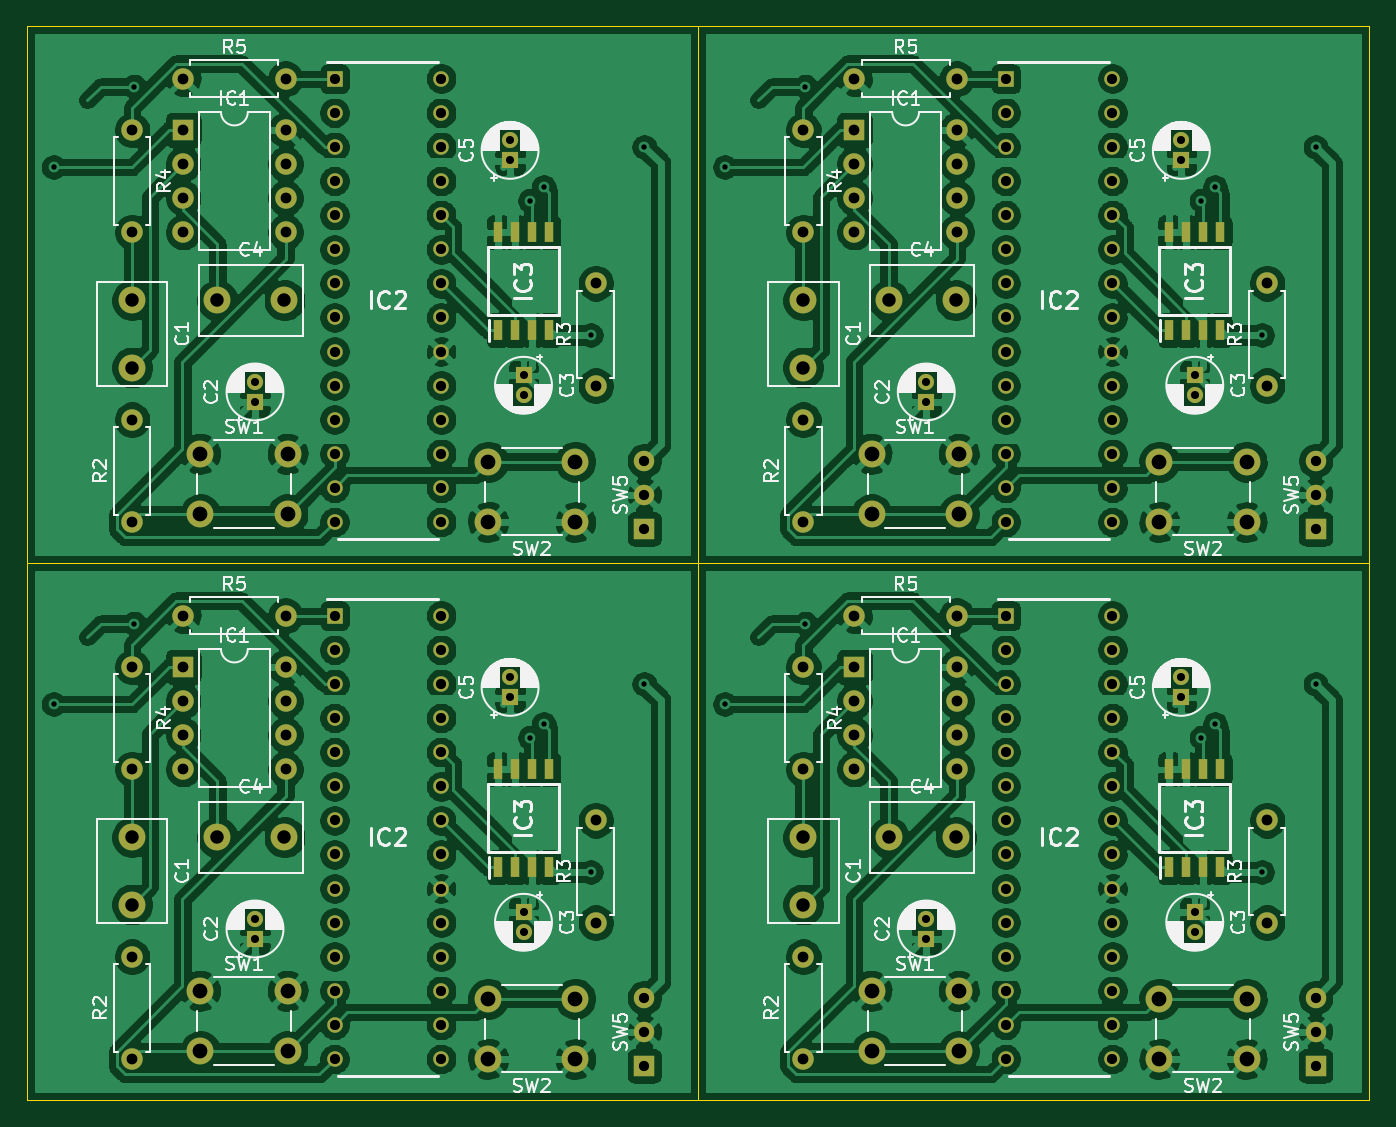
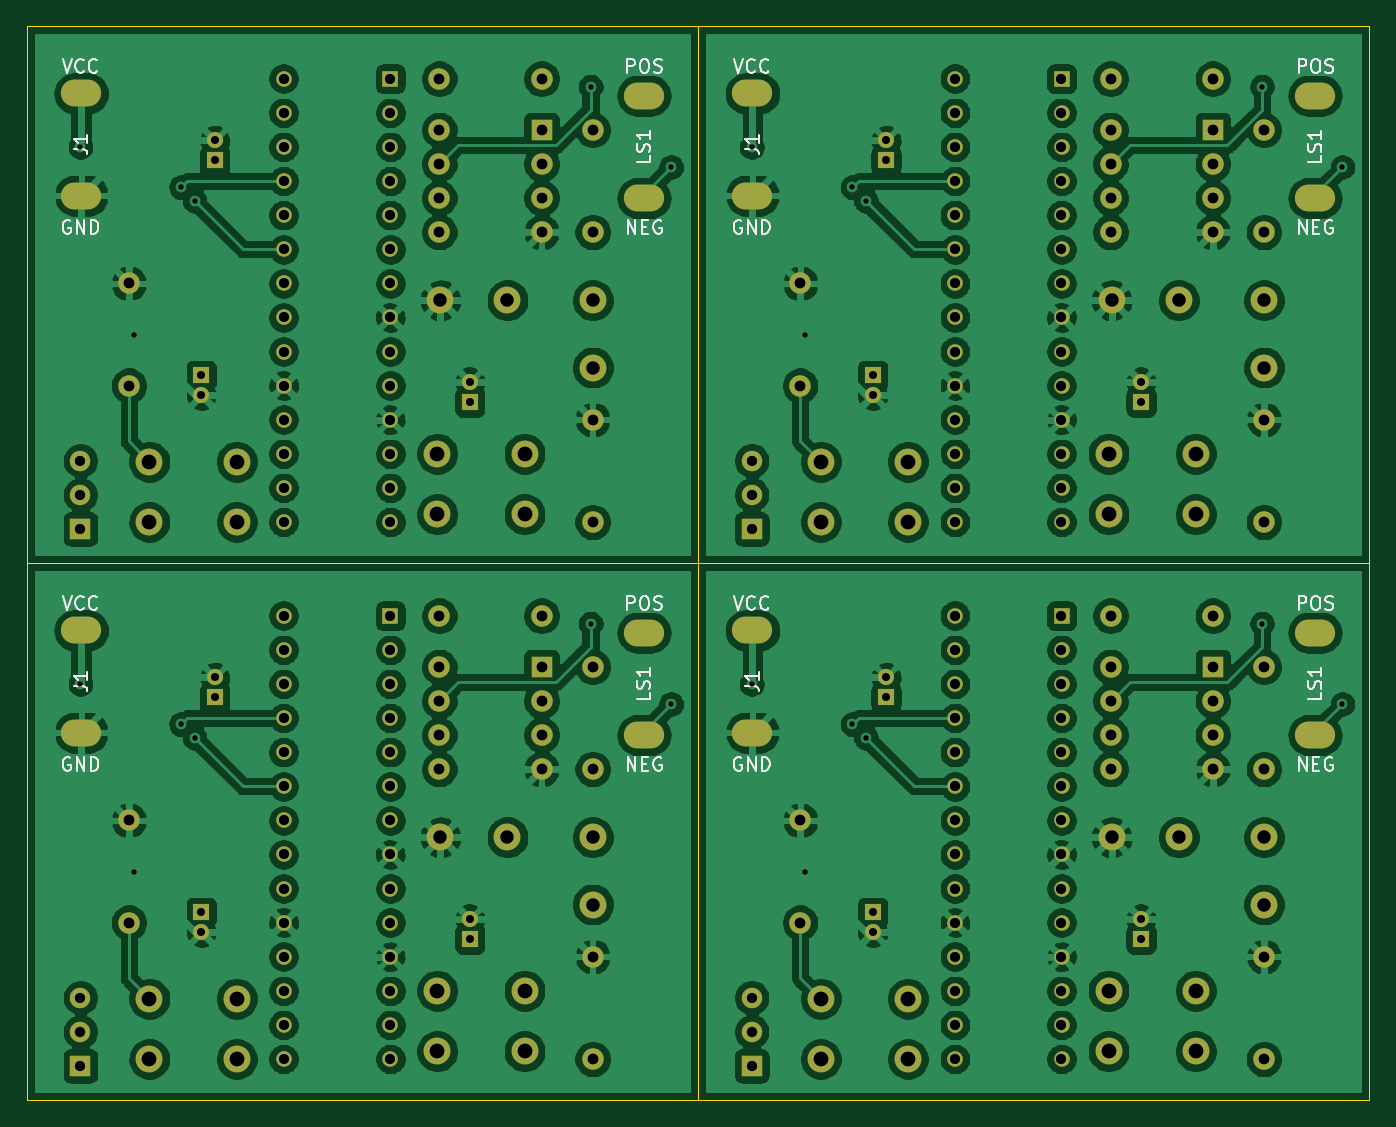
Circuit board: 11 layer files. Board 100.0 x 80.0 mm.
- bottom_copper: RadioExercise_2x2-B_Cu.gbl (538381 bytes)
- bottom_mask: RadioExercise_2x2-B_Mask.gbs (9289 bytes)
- paste: RadioExercise_2x2-B_Paste.gbp (1057 bytes)
- bottom_silk: RadioExercise_2x2-B_SilkS.gbo (19410 bytes)
- outline: RadioExercise_2x2-Edge_Cuts.gm1 (1326 bytes)
- top_copper: RadioExercise_2x2-F_Cu.gtl (552757 bytes)
- top_mask: RadioExercise_2x2-F_Mask.gts (9633 bytes)
- paste: RadioExercise_2x2-F_Paste.gtp (1401 bytes)
- top_silk: RadioExercise_2x2-F_SilkS.gto (114061 bytes)
- drill: RadioExercise_2x2-NPTH.drl (303 bytes)
- drill: RadioExercise_2x2-PTH.drl (4918 bytes)

=== bottom_copper: RadioExercise_2x2-B_Cu.gbl (538381 bytes, source omitted) ===
=== bottom_mask: RadioExercise_2x2-B_Mask.gbs (9289 bytes, source omitted) ===
=== paste: RadioExercise_2x2-B_Paste.gbp ===
%TF.GenerationSoftware,KiCad,Pcbnew,(5.1.9-0-10_14)*%
%TF.CreationDate,2021-04-15T21:04:48+09:00*%
%TF.ProjectId,RadioExercise_2x2,52616469-6f45-4786-9572-636973655f32,rev?*%
%TF.SameCoordinates,Original*%
%TF.FileFunction,Paste,Bot*%
%TF.FilePolarity,Positive*%
%FSLAX46Y46*%
G04 Gerber Fmt 4.6, Leading zero omitted, Abs format (unit mm)*
G04 Created by KiCad (PCBNEW (5.1.9-0-10_14)) date 2021-04-15 21:04:48*
%MOMM*%
%LPD*%
G01*
G04 APERTURE LIST*
%ADD10O,3.000000X2.000000*%
G04 APERTURE END LIST*
D10*
%TO.C,LS1*%
X135962000Y-118890000D03*
X135962000Y-111270000D03*
%TD*%
%TO.C,LS1*%
X85962000Y-118890000D03*
X85962000Y-111270000D03*
%TD*%
%TO.C,LS1*%
X135962000Y-78890000D03*
X135962000Y-71270000D03*
%TD*%
%TO.C,J1*%
X177872000Y-111084000D03*
X177872000Y-118704000D03*
%TD*%
%TO.C,J1*%
X127872000Y-111084000D03*
X127872000Y-118704000D03*
%TD*%
%TO.C,J1*%
X177872000Y-71084000D03*
X177872000Y-78704000D03*
%TD*%
%TO.C,J1*%
X127872000Y-78704000D03*
X127872000Y-71084000D03*
%TD*%
%TO.C,LS1*%
X85962000Y-71270000D03*
X85962000Y-78890000D03*
%TD*%
M02*

=== bottom_silk: RadioExercise_2x2-B_SilkS.gbo (19410 bytes, source omitted) ===
=== outline: RadioExercise_2x2-Edge_Cuts.gm1 ===
%TF.GenerationSoftware,KiCad,Pcbnew,(5.1.9-0-10_14)*%
%TF.CreationDate,2021-04-15T21:04:48+09:00*%
%TF.ProjectId,RadioExercise_2x2,52616469-6f45-4786-9572-636973655f32,rev?*%
%TF.SameCoordinates,Original*%
%TF.FileFunction,Profile,NP*%
%FSLAX46Y46*%
G04 Gerber Fmt 4.6, Leading zero omitted, Abs format (unit mm)*
G04 Created by KiCad (PCBNEW (5.1.9-0-10_14)) date 2021-04-15 21:04:48*
%MOMM*%
%LPD*%
G01*
G04 APERTURE LIST*
%TA.AperFunction,Profile*%
%ADD10C,0.050000*%
%TD*%
G04 APERTURE END LIST*
D10*
X131928000Y-146084000D02*
X131928000Y-106084000D01*
X81928000Y-146084000D02*
X81928000Y-106084000D01*
X131928000Y-106084000D02*
X131928000Y-66084000D01*
X131928000Y-106084000D02*
X181928000Y-106084000D01*
X81928000Y-106084000D02*
X131928000Y-106084000D01*
X131928000Y-66084000D02*
X181928000Y-66084000D01*
X181928000Y-106084000D02*
X181928000Y-146084000D01*
X131928000Y-106084000D02*
X131928000Y-146084000D01*
X181928000Y-66084000D02*
X181928000Y-106084000D01*
X181928000Y-146084000D02*
X131928000Y-146084000D01*
X131928000Y-146084000D02*
X81928000Y-146084000D01*
X181928000Y-106084000D02*
X131928000Y-106084000D01*
X131928000Y-106084000D02*
X81928000Y-106084000D01*
X131928000Y-66084000D02*
X131928000Y-106084000D01*
X81928000Y-66084000D02*
X131928000Y-66084000D01*
X81928000Y-106084000D02*
X81928000Y-66084000D01*
M02*

=== top_copper: RadioExercise_2x2-F_Cu.gtl (552757 bytes, source omitted) ===
=== top_mask: RadioExercise_2x2-F_Mask.gts (9633 bytes, source omitted) ===
=== paste: RadioExercise_2x2-F_Paste.gtp ===
%TF.GenerationSoftware,KiCad,Pcbnew,(5.1.9-0-10_14)*%
%TF.CreationDate,2021-04-15T21:04:48+09:00*%
%TF.ProjectId,RadioExercise_2x2,52616469-6f45-4786-9572-636973655f32,rev?*%
%TF.SameCoordinates,Original*%
%TF.FileFunction,Paste,Top*%
%TF.FilePolarity,Positive*%
%FSLAX46Y46*%
G04 Gerber Fmt 4.6, Leading zero omitted, Abs format (unit mm)*
G04 Created by KiCad (PCBNEW (5.1.9-0-10_14)) date 2021-04-15 21:04:48*
%MOMM*%
%LPD*%
G01*
G04 APERTURE LIST*
%ADD10R,0.700000X1.550000*%
G04 APERTURE END LIST*
D10*
%TO.C,IC3*%
X167023000Y-128734000D03*
X168293000Y-128734000D03*
X169563000Y-128734000D03*
X170833000Y-128734000D03*
X170833000Y-121434000D03*
X169563000Y-121434000D03*
X168293000Y-121434000D03*
X167023000Y-121434000D03*
%TD*%
%TO.C,IC3*%
X117023000Y-128734000D03*
X118293000Y-128734000D03*
X119563000Y-128734000D03*
X120833000Y-128734000D03*
X120833000Y-121434000D03*
X119563000Y-121434000D03*
X118293000Y-121434000D03*
X117023000Y-121434000D03*
%TD*%
%TO.C,IC3*%
X167023000Y-88734000D03*
X168293000Y-88734000D03*
X169563000Y-88734000D03*
X170833000Y-88734000D03*
X170833000Y-81434000D03*
X169563000Y-81434000D03*
X168293000Y-81434000D03*
X167023000Y-81434000D03*
%TD*%
%TO.C,IC3*%
X117023000Y-81434000D03*
X118293000Y-81434000D03*
X119563000Y-81434000D03*
X120833000Y-81434000D03*
X120833000Y-88734000D03*
X119563000Y-88734000D03*
X118293000Y-88734000D03*
X117023000Y-88734000D03*
%TD*%
M02*

=== top_silk: RadioExercise_2x2-F_SilkS.gto (114061 bytes, source omitted) ===
=== drill: RadioExercise_2x2-NPTH.drl ===
M48
; DRILL file {KiCad (5.1.9-0-10_14)} date Thursday, April 15, 2021 at 09:04:52 PM
; FORMAT={-:-/ absolute / inch / decimal}
; #@! TF.CreationDate,2021-04-15T21:04:52+09:00
; #@! TF.GenerationSoftware,Kicad,Pcbnew,(5.1.9-0-10_14)
; #@! TF.FileFunction,NonPlated,1,2,NPTH
FMAT,2
INCH
%
G90
G05
T0
M30

=== drill: RadioExercise_2x2-PTH.drl ===
M48
; DRILL file {KiCad (5.1.9-0-10_14)} date Thursday, April 15, 2021 at 09:04:52 PM
; FORMAT={-:-/ absolute / inch / decimal}
; #@! TF.CreationDate,2021-04-15T21:04:52+09:00
; #@! TF.GenerationSoftware,Kicad,Pcbnew,(5.1.9-0-10_14)
; #@! TF.FileFunction,Plated,1,2,PTH
FMAT,2
INCH
T1C0.0157
T2C0.0236
T3C0.0298
T4C0.0300
T5C0.0315
T6C0.0394
T7C0.0433
%
G90
G05
T1
X3.3043Y-3.0151
X3.3043Y-4.5899
X3.5405Y-2.7789
X3.5405Y-4.3537
X4.7019Y-3.1135
X4.7019Y-4.6883
X4.7413Y-3.0742
X4.7413Y-4.649
X4.8791Y-3.5072
X4.8791Y-5.082
X5.0365Y-2.9561
X5.0365Y-4.5309
X5.2728Y-3.0151
X5.2728Y-4.5899
X5.509Y-2.7789
X5.509Y-4.3537
X6.6704Y-3.1135
X6.6704Y-4.6883
X6.7098Y-3.0742
X6.7098Y-4.649
X6.8476Y-3.5072
X6.8476Y-5.082
X7.005Y-2.9561
X7.005Y-4.5309
T2
X3.8948Y-3.645
X3.8948Y-3.7041
X3.8948Y-5.2198
X3.8948Y-5.2789
X4.6428Y-2.9364
X4.6428Y-2.9954
X4.6428Y-4.5112
X4.6428Y-4.5702
X4.6822Y-3.6254
X4.6822Y-3.6844
X4.6822Y-5.2002
X4.6822Y-5.2592
X5.8633Y-3.645
X5.8633Y-3.7041
X5.8633Y-5.2198
X5.8633Y-5.2789
X6.6113Y-2.9364
X6.6113Y-2.9954
X6.6113Y-4.5112
X6.6113Y-4.5702
X6.6507Y-3.6254
X6.6507Y-3.6844
X6.6507Y-5.2002
X6.6507Y-5.2592
T3
X4.1281Y-2.7559
X4.1281Y-2.8559
X4.1281Y-2.9559
X4.1281Y-3.0559
X4.1281Y-3.1559
X4.1281Y-3.2559
X4.1281Y-3.3559
X4.1281Y-3.4559
X4.1281Y-3.5559
X4.1281Y-3.6559
X4.1281Y-3.7559
X4.1281Y-3.8559
X4.1281Y-3.9559
X4.1281Y-4.0559
X4.1281Y-4.3307
X4.1281Y-4.4307
X4.1281Y-4.5307
X4.1281Y-4.6307
X4.1281Y-4.7307
X4.1281Y-4.8307
X4.1281Y-4.9307
X4.1281Y-5.0307
X4.1281Y-5.1307
X4.1281Y-5.2307
X4.1281Y-5.3307
X4.1281Y-5.4307
X4.1281Y-5.5307
X4.1281Y-5.6307
X4.4406Y-2.7559
X4.4406Y-2.8559
X4.4406Y-2.9559
X4.4406Y-3.0559
X4.4406Y-3.1559
X4.4406Y-3.2559
X4.4406Y-3.3559
X4.4406Y-3.4559
X4.4406Y-3.5559
X4.4406Y-3.6559
X4.4406Y-3.7559
X4.4406Y-3.8559
X4.4406Y-3.9559
X4.4406Y-4.0559
X4.4406Y-4.3307
X4.4406Y-4.4307
X4.4406Y-4.5307
X4.4406Y-4.6307
X4.4406Y-4.7307
X4.4406Y-4.8307
X4.4406Y-4.9307
X4.4406Y-5.0307
X4.4406Y-5.1307
X4.4406Y-5.2307
X4.4406Y-5.3307
X4.4406Y-5.4307
X4.4406Y-5.5307
X4.4406Y-5.6307
X6.0966Y-2.7559
X6.0966Y-2.8559
X6.0966Y-2.9559
X6.0966Y-3.0559
X6.0966Y-3.1559
X6.0966Y-3.2559
X6.0966Y-3.3559
X6.0966Y-3.4559
X6.0966Y-3.5559
X6.0966Y-3.6559
X6.0966Y-3.7559
X6.0966Y-3.8559
X6.0966Y-3.9559
X6.0966Y-4.0559
X6.0966Y-4.3307
X6.0966Y-4.4307
X6.0966Y-4.5307
X6.0966Y-4.6307
X6.0966Y-4.7307
X6.0966Y-4.8307
X6.0966Y-4.9307
X6.0966Y-5.0307
X6.0966Y-5.1307
X6.0966Y-5.2307
X6.0966Y-5.3307
X6.0966Y-5.4307
X6.0966Y-5.5307
X6.0966Y-5.6307
X6.4091Y-2.7559
X6.4091Y-2.8559
X6.4091Y-2.9559
X6.4091Y-3.0559
X6.4091Y-3.1559
X6.4091Y-3.2559
X6.4091Y-3.3559
X6.4091Y-3.4559
X6.4091Y-3.5559
X6.4091Y-3.6559
X6.4091Y-3.7559
X6.4091Y-3.8559
X6.4091Y-3.9559
X6.4091Y-4.0559
X6.4091Y-4.3307
X6.4091Y-4.4307
X6.4091Y-4.5307
X6.4091Y-4.6307
X6.4091Y-4.7307
X6.4091Y-4.8307
X6.4091Y-4.9307
X6.4091Y-5.0307
X6.4091Y-5.1307
X6.4091Y-5.2307
X6.4091Y-5.3307
X6.4091Y-5.4307
X6.4091Y-5.5307
X6.4091Y-5.6307
T4
X5.0365Y-3.8759
X5.0365Y-3.9759
X5.0365Y-4.0759
X5.0365Y-5.4507
X5.0365Y-5.5507
X5.0365Y-5.6507
X7.005Y-3.8759
X7.005Y-3.9759
X7.005Y-4.0759
X7.005Y-5.4507
X7.005Y-5.5507
X7.005Y-5.6507
T5
X3.5343Y-2.9059
X3.5343Y-3.2059
X3.5343Y-3.7559
X3.5343Y-4.0559
X3.5343Y-4.4807
X3.5343Y-4.7807
X3.5343Y-5.3307
X3.5343Y-5.6307
X3.6843Y-2.7559
X3.6843Y-2.9059
X3.6843Y-3.0059
X3.6843Y-3.1059
X3.6843Y-3.2059
X3.6843Y-4.3307
X3.6843Y-4.4807
X3.6843Y-4.5807
X3.6843Y-4.6807
X3.6843Y-4.7807
X3.9843Y-2.7559
X3.9843Y-2.9059
X3.9843Y-3.0059
X3.9843Y-3.1059
X3.9843Y-3.2059
X3.9843Y-4.3307
X3.9843Y-4.4807
X3.9843Y-4.5807
X3.9843Y-4.6807
X3.9843Y-4.7807
X4.8943Y-3.3559
X4.8943Y-3.6559
X4.8943Y-4.9307
X4.8943Y-5.2307
X5.5028Y-2.9059
X5.5028Y-3.2059
X5.5028Y-3.7559
X5.5028Y-4.0559
X5.5028Y-4.4807
X5.5028Y-4.7807
X5.5028Y-5.3307
X5.5028Y-5.6307
X5.6528Y-2.7559
X5.6528Y-2.9059
X5.6528Y-3.0059
X5.6528Y-3.1059
X5.6528Y-3.2059
X5.6528Y-4.3307
X5.6528Y-4.4807
X5.6528Y-4.5807
X5.6528Y-4.6807
X5.6528Y-4.7807
X5.9528Y-2.7559
X5.9528Y-2.9059
X5.9528Y-3.0059
X5.9528Y-3.1059
X5.9528Y-3.2059
X5.9528Y-4.3307
X5.9528Y-4.4807
X5.9528Y-4.5807
X5.9528Y-4.6807
X5.9528Y-4.7807
X6.8628Y-3.3559
X6.8628Y-3.6559
X6.8628Y-4.9307
X6.8628Y-5.2307
T6
X3.5343Y-3.4059
X3.5343Y-3.6028
X3.5343Y-4.9807
X3.5343Y-5.1776
X3.7843Y-3.4059
X3.7843Y-4.9807
X3.9812Y-3.4059
X3.9812Y-4.9807
X5.5028Y-3.4059
X5.5028Y-3.6028
X5.5028Y-4.9807
X5.5028Y-5.1776
X5.7528Y-3.4059
X5.7528Y-4.9807
X5.9497Y-3.4059
X5.9497Y-4.9807
T7
X3.7343Y-3.8559
X3.7343Y-4.0331
X3.7343Y-5.4307
X3.7343Y-5.6079
X3.9902Y-3.8559
X3.9902Y-4.0331
X3.9902Y-5.4307
X3.9902Y-5.6079
X4.5784Y-3.8787
X4.5784Y-4.0559
X4.5784Y-5.4535
X4.5784Y-5.6307
X4.8343Y-3.8787
X4.8343Y-4.0559
X4.8343Y-5.4535
X4.8343Y-5.6307
X5.7028Y-3.8559
X5.7028Y-4.0331
X5.7028Y-5.4307
X5.7028Y-5.6079
X5.9587Y-3.8559
X5.9587Y-4.0331
X5.9587Y-5.4307
X5.9587Y-5.6079
X6.5469Y-3.8787
X6.5469Y-4.0559
X6.5469Y-5.4535
X6.5469Y-5.6307
X6.8028Y-3.8787
X6.8028Y-4.0559
X6.8028Y-5.4535
X6.8028Y-5.6307
T0
M30

